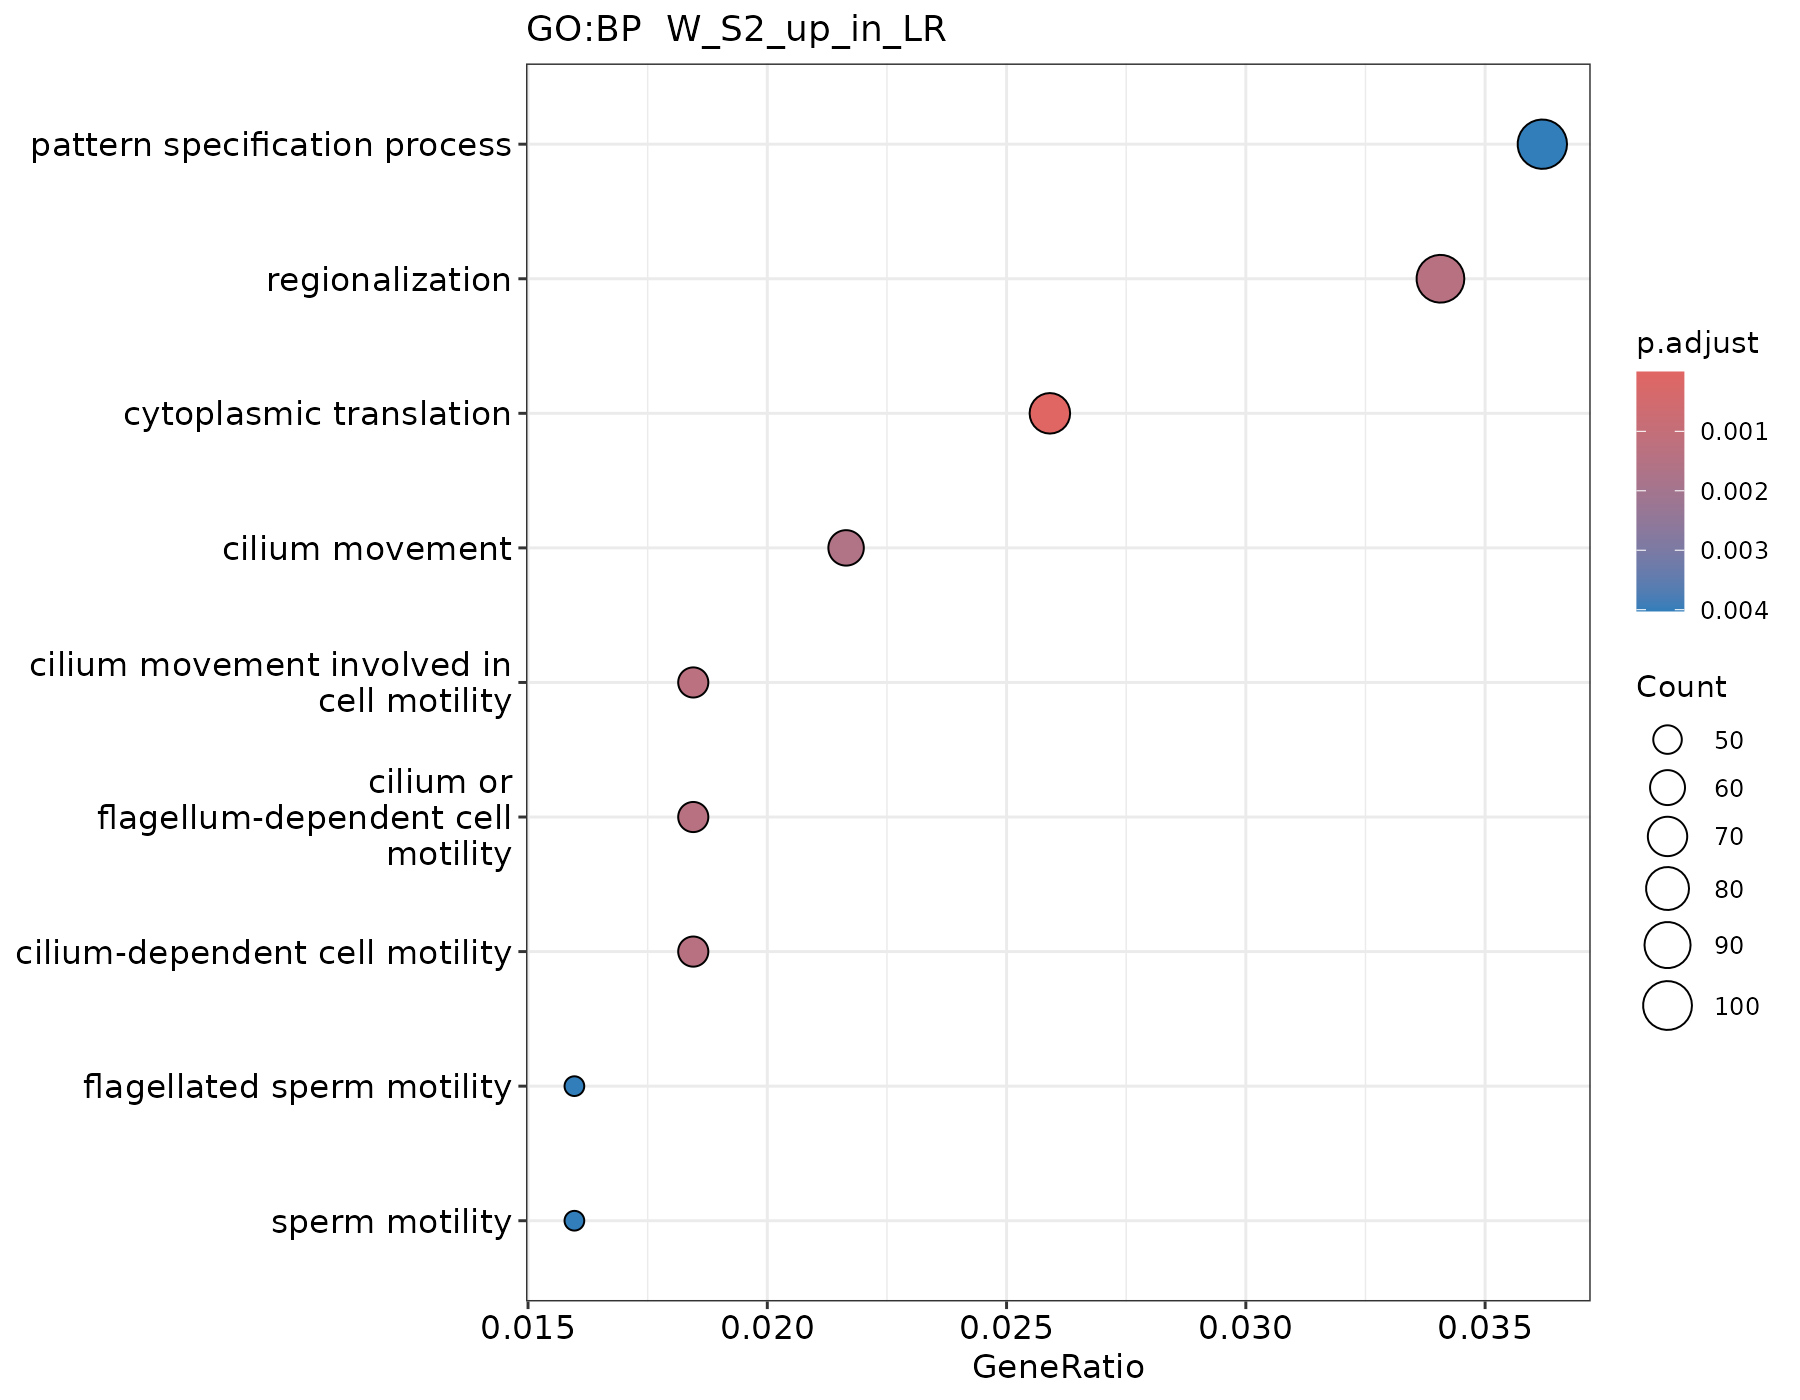

The file beside this chart, header and first rows:
ID, Description, GeneRatio, BgRatio, RichFactor, FoldEnrichment, zScore, pvalue, p.adjust, qvalue, geneID, Count
GO:0002181, cytoplasmic translation, 73/2818, 159/12487, 0.4591, 2.034, 7.087, 5.3102106509023e-11, 5.5332394982402e-08, 5.32139004174631e-08, DHX36/EIF2S2/RPL22/RPS29/RPL28/EIF3J/RPS…, 73
GO:0060294, cilium movement involved in cell motilit…, 52/2818, 127/12487, 0.4094, 1.814, 4.979, 2.50217985671915e-06, 0.001304, 0.001254, CFAP69/CFAP54/ING2/CFAP251/FSIP2/CCNYL1/…, 52
GO:0001539, cilium or flagellum-dependent cell motil…, 52/2818, 130/12487, 0.4, 1.772, 4.78, 5.65062824208766e-06, 0.0014, 0.001347, CFAP69/CFAP54/ING2/CFAP251/FSIP2/CCNYL1/…, 52
GO:0060285, cilium-dependent cell motility, 52/2818, 130/12487, 0.4, 1.772, 4.78, 5.65062824208766e-06, 0.0014, 0.001347, CFAP69/CFAP54/ING2/CFAP251/FSIP2/CCNYL1/…, 52
GO:0003002, regionalization, 96/2818, 283/12487, 0.3392, 1.503, 4.622, 6.71971079639648e-06, 0.0014, 0.001347, INTU/HES5/PCSK5/RTTN/LHX2/HES4/TBX2/CITE…, 96
GO:0003341, cilium movement, 61/2818, 162/12487, 0.3765, 1.669, 4.624, 9.22105390959563e-06, 0.001601, 0.00154, CFAP69/CFAP54/ING2/CFAP251/FSIP2/CCNYL1/…, 61
GO:0007389, pattern specification process, 102/2818, 315/12487, 0.3238, 1.435, 4.22, 3.24837283061397e-05, 0.004023, 0.003869, INTU/HES5/PCSK5/RTTN/LHX2/HES4/TBX2/CITE…, 102
GO:0030317, flagellated sperm motility, 45/2818, 114/12487, 0.3947, 1.749, 4.338, 3.47512190514188e-05, 0.004023, 0.003869, CFAP69/CFAP54/ING2/CFAP251/FSIP2/CCNYL1/…, 45
GO:0097722, sperm motility, 45/2818, 114/12487, 0.3947, 1.749, 4.338, 3.47512190514188e-05, 0.004023, 0.003869, CFAP69/CFAP54/ING2/CFAP251/FSIP2/CCNYL1/…, 45
